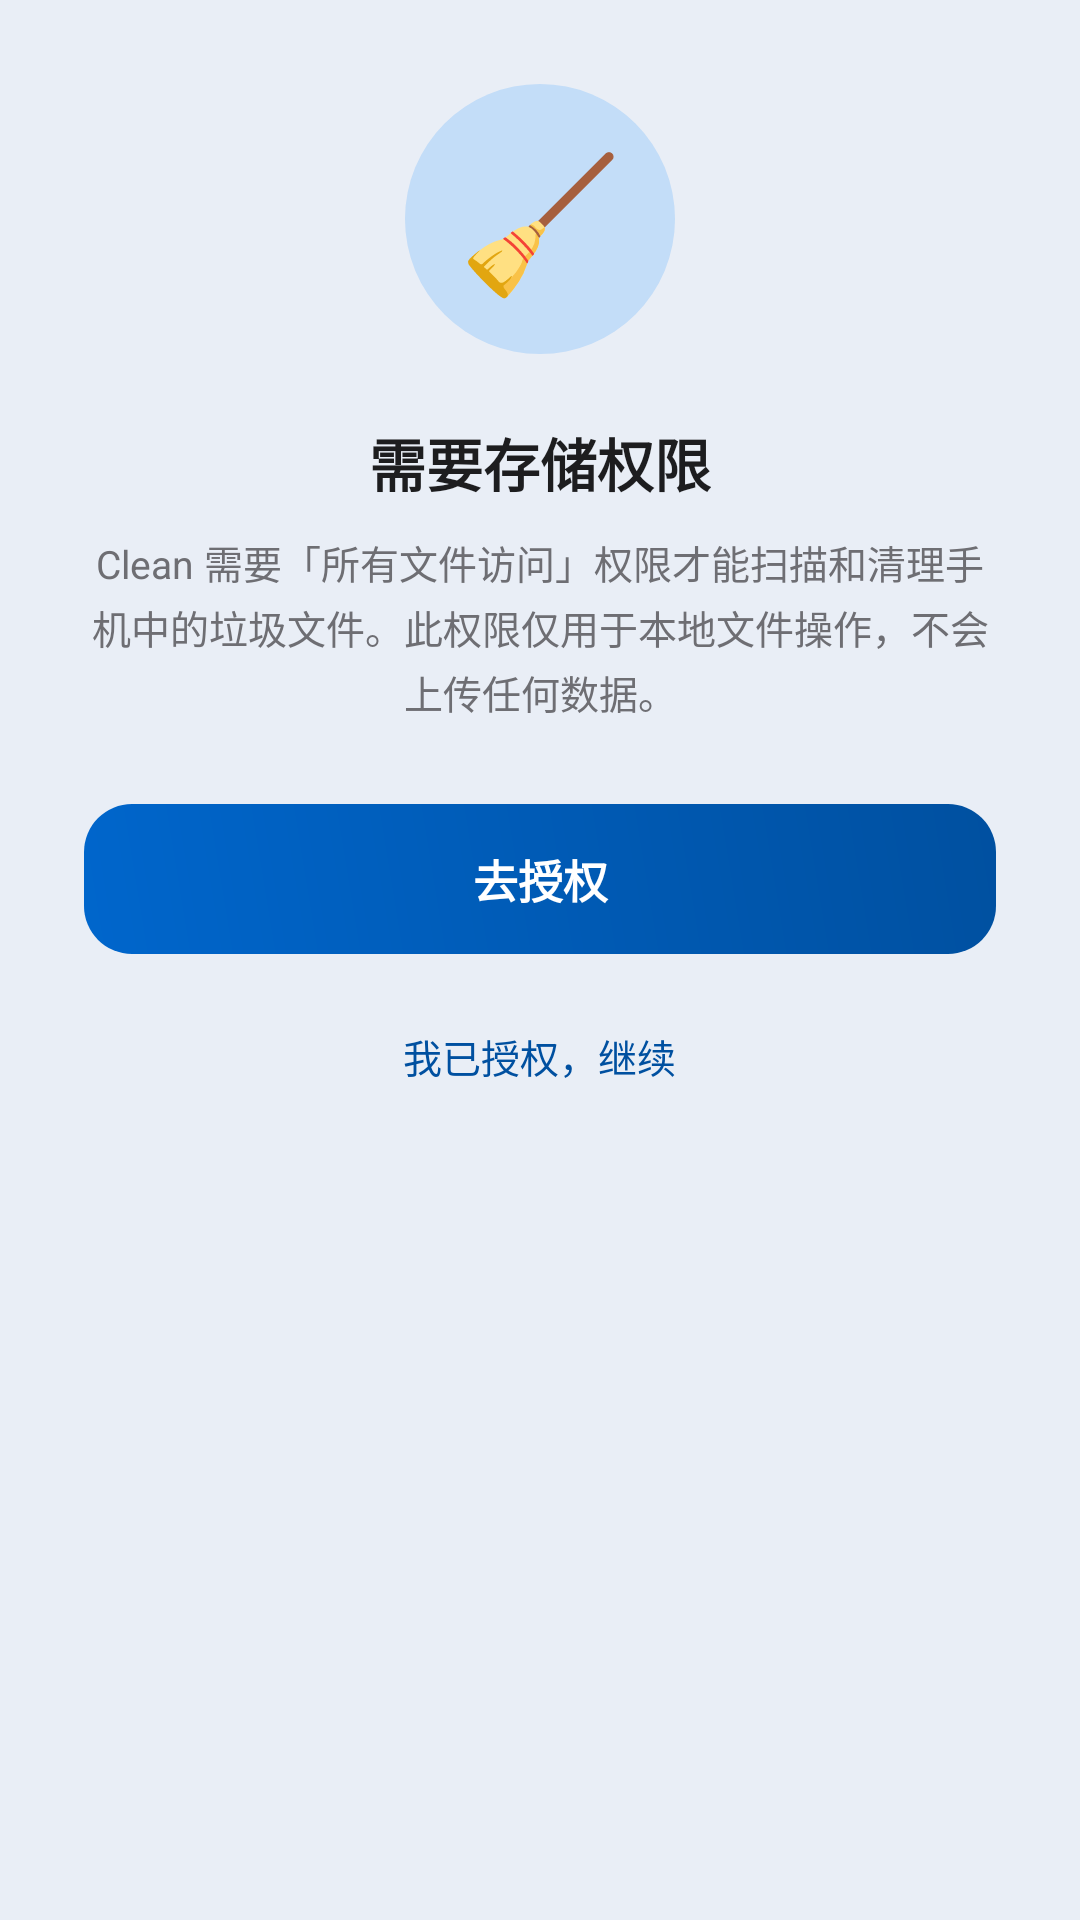

Reconstruct the res/layout file that produces this screen, plus the resources it refers to.
<!-- AndroidManifest.xml: application theme Theme.Clean -->
<!-- res/layout/activity_permission.xml -->
<?xml version="1.0" encoding="utf-8"?>
<LinearLayout xmlns:android="http://schemas.android.com/apk/res/android"
    android:layout_width="match_parent"
    android:layout_height="match_parent"
    android:orientation="vertical"
    android:fitsSystemWindows="true"
    android:gravity="center_horizontal"
    android:background="@color/bg"
    android:padding="28dp">

    <TextView
        android:layout_width="90dp"
        android:layout_height="90dp"
        android:gravity="center"
        android:textSize="44sp"
        android:text="🧹"
        android:background="@drawable/bg_icon_round" />

    <TextView
        android:layout_width="wrap_content"
        android:layout_height="wrap_content"
        android:layout_marginTop="22dp"
        android:textSize="19sp"
        android:textStyle="bold"
        android:textColor="@color/text_main"
        android:text="需要存储权限" />

    <TextView
        android:id="@+id/tvDesc"
        android:layout_width="wrap_content"
        android:layout_height="wrap_content"
        android:layout_marginTop="10dp"
        android:gravity="center"
        android:lineSpacingExtra="3dp"
        android:textSize="13sp"
        android:textColor="@color/text_secondary"
        android:text="Clean 需要「所有文件访问」权限才能扫描和清理手机中的垃圾文件。此权限仅用于本地文件操作，不会上传任何数据。" />

    <Button
        android:id="@+id/btnGrant"
        android:layout_width="match_parent"
        android:layout_height="50dp"
        android:layout_marginTop="28dp"
        android:background="@drawable/bg_primary_btn"
        android:text="去授权"
        android:textColor="@color/white"
        android:textSize="15sp"
        android:textStyle="bold"
        android:stateListAnimator="@null" />

    <Button
        android:id="@+id/btnCheck"
        android:layout_width="wrap_content"
        android:layout_height="wrap_content"
        android:layout_marginTop="10dp"
        android:background="@android:color/transparent"
        android:text="我已授权，继续"
        android:textColor="@color/primary_dark"
        android:textSize="13sp"
        android:stateListAnimator="@null" />
</LinearLayout>
<!-- resources referenced by this layout -->
<resources>
  <color name="bg">#E9EEF6</color>
  <color name="primary_dark">#0050A0</color>
  <color name="text_main">#1D1D1F</color>
  <color name="text_secondary">#6E6E73</color>
  <color name="white">#FFFFFF</color>
  <!-- drawable bg_icon_round (drawable) -->
  <?xml version="1.0" encoding="utf-8"?>
  <shape xmlns:android="http://schemas.android.com/apk/res/android" android:shape="oval">
      <solid android:color="#332997FF" />
  </shape>
  <!-- drawable bg_primary_btn (drawable) -->
  <?xml version="1.0" encoding="utf-8"?>
  <shape xmlns:android="http://schemas.android.com/apk/res/android" android:shape="rectangle">
      <gradient
          android:angle="45"
          android:startColor="@color/primary"
          android:endColor="@color/primary_dark"
          android:type="linear" />
      <corners android:radius="16dp" />
  </shape>
  <style name="Theme.Clean" parent="Theme.Material3.Light.NoActionBar">
          <item name="colorPrimary">@color/primary</item>
          <item name="colorOnPrimary">@color/white</item>
          <item name="colorPrimaryContainer">@color/primary_light</item>
          <item name="colorOnPrimaryContainer">@color/primary_dark</item>
          <item name="colorSecondary">@color/accent</item>
          <item name="android:colorBackground">@color/bg</item>
          <item name="colorSurface">@color/card</item>
          <item name="android:statusBarColor">@android:color/transparent</item>
          <item name="android:windowLightStatusBar">false</item>
          <item name="android:navigationBarColor">@color/bg</item>
      </style>
  <color name="primary">#0066CC</color>
  <color name="primary_light">#E3EEFC</color>
  <color name="accent">#0066CC</color>
  <color name="card">#FFFFFF</color>
</resources>
